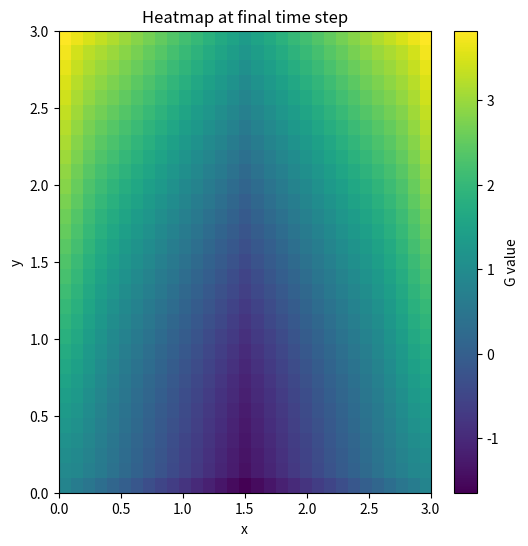
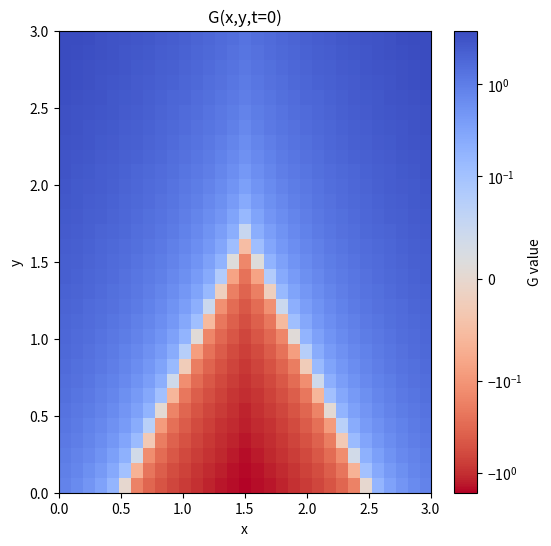

Generate these figures, in order, with matplotlib:
import numpy as np
import matplotlib.pyplot as plt
from matplotlib.animation import FuncAnimation
from matplotlib.colors import SymLogNorm

# --- Constants (from your original) ---
A, B, C, D = 0.6079, -2.554, 7.31, 1.23

# --- Domain discretization (from your original) ---
x0, xN, dx = 0.0, 3.0, 0.1
y0, yN, dy = 0.0, 3.0, 0.1
t_final, dt = 5.0, 0.01
radius = 1.0    # you used this as 'w' in BCs
centre = 1.5

# build grids
x = np.arange(x0, xN + 1e-12, dx)
y = np.arange(y0, yN + 1e-12, dy)
Nx = len(x)
Ny = len(y)
Nt = int(round(t_final / dt)) + 1

# --- Velocity field ---
eps = 0.9
omega = 1

u_x = np.zeros((Nx, Ny))           # zero x-velocity
U = 0.14                            # upward velocity
u_y = np.ones((Nx, Ny)) * U        # constant upward
u_y_full = []

# --- Flame speed constant used to compute M (steady solution) ---
s_L_constant = 0.0725887

# compute slope M so that s_L * sqrt(M^2 + 1) = U
# (make sure U/s_L_constant >= 1)
if (U / s_L_constant) <= 1.0:
    raise ValueError("U must be >= s_L for real M.")
M = np.sqrt((U / s_L_constant) ** 2 - 1.0)
print("Using M =", M)

# --- Initialize G and phi arrays ---
G = np.zeros((Nx, Ny, Nt))
phi = np.ones((Nx, Ny, Nt)) * 0.5  # phi constant in your original

# Set initial field to steady analytic solution: G(x,y) = M*(x - radius) + y
for i in range(Nx):
    for j in range(Ny):
        G[i, j, 0] = M * (abs(x[i] - centre) - radius) + y[j]

# --- Boundary conditions helper:
# bottom (y=0): Dirichlet (inflow)
# left, right, top: outflow / zero-gradient (copy from adjacent interior cell)
def apply_bcs(G_slice):
    # bottom (inflow): Dirichlet
    for ii in range(Nx):
        G_slice[ii, 0] = M * (abs(x[ii] - centre) - radius) + 0.0

    # left (x=0): zero-gradient (copy from x=1)
    #for jj in range(Ny):
    #    G_slice[0, jj] = G_slice[1, jj]

    # right (x = xN): zero-gradient (copy from x = Nx-2)
    for jj in range(Ny):
        for ii in range(Nx // 2):
            G_slice[Nx - ii - 1, jj] = G_slice[ii, jj]
            G_slice[Nx - ii - 1, jj] = G_slice[ii, jj]

    # top (y = yN): zero-gradient (copy from y = Ny-2)
    #for ii in range(Nx):
    #    G_slice[ii, Ny - 1] = G_slice[ii, Ny - 2]

# Apply BCs at initial time (t=0)
apply_bcs(G[:, :, 0])

# --- CFL check for explicit advection (simple sufficient condition) ---
cfl = dt * (np.abs(u_x).max() / dx + np.abs(u_y).max() / dy)
print("CFL value (dt*(|u_x|/dx + |u_y|/dy)) =", cfl)
if cfl >= 1.0:
    print("Warning: CFL >= 1.0; reduce dt or increase dx/dy for stability.")

# --- Time-stepping: explicit upwind for advection; use previous time for gradients---
for n in range(1, Nt):
    # start from previous time slice
    G_prev = G[:, :, n - 1].copy()
    G_new = G_prev.copy()

    # apply Dirichlet on bottom inflow for this new time slice (makes sure inflow is enforced)
    for ii in range(Nx):
        G_new[ii, 0] = M * (abs(x[ii] - centre) - radius) + 0.0
    
    t = n * dt
    for j in range(Ny):
        for i in range(Nx):
            u_y[i, j] = U * (1 + eps * np.sin(omega * (t - j*dy)))

    # interior points update (i indexes x, j indexes y)
    for j in range(1, Ny - 1):       # avoid top row (Ny-1) because we treat it as outflow
        for i in range(1, Nx - 1):   # avoid left (0) and right (Nx-1)
            # upwind/backward differences because u_x >= 0? here u_x == 0 so dx contribution zero
            # but implement general form:
            if u_x[i, j] >= 0:
                dGdx = (G_prev[i, j] - G_prev[i - 1, j]) / dx
            else:
                dGdx = (G_prev[i + 1, j] - G_prev[i, j]) / dx

            if u_y[i, j] >= 0:
                dGdy = (G_prev[i, j] - G_prev[i, j - 1]) / dy
            else:
                dGdy = (G_prev[i, j + 1] - G_prev[i, j]) / dy

            # local laminar flame speed (using phi at previous time)
            s_L = A * (phi[i, j, n - 1] ** B) * np.exp(-C * (phi[i, j, n - 1] - D) ** 2)

            grad_norm = np.sqrt(dGdx * dGdx + dGdy * dGdy)

            adv = u_x[i, j] * dGdx + u_y[i, j] * dGdy

            # explicit update: G^{n+1} = G^n - dt*(adv - s_L * |grad|)
            G_new[i, j] = G_prev[i, j] - dt * (adv - s_L * grad_norm)

    # set boundaries on G_new as outflow (zero-gradient) except bottom which is Dirichlet
    apply_bcs(G_new)

    # save
    G[:, :, n] = G_new

# --- Plot final heatmap ---
final = G[:, :, -1].T  # transpose so rows correspond to y for imshow with origin='lower'
plt.figure(figsize=(6,6))
plt.imshow(final, extent=[x0, xN, y0, yN], origin='lower', aspect='auto')
plt.colorbar(label="G value")
plt.title("Heatmap at final time step")
plt.xlabel("x"); plt.ylabel("y")
plt.show()

# --- Quick diagnostic: print min/max of G over time to confirm steady behavior ---
print("G initial min/max:", G[:, :, 0].min(), G[:, :, 0].max())
print("G final min/max:  ", G[:, :, -1].min(), G[:, :, -1].max())





fig, ax = plt.subplots(figsize=(6,6))

linthresh = 0.1  # values within [-0.1,0.1] change linearly
norm = SymLogNorm(linthresh=linthresh, vmin=np.min(G), vmax=np.max(G), base=10)

frame0 = G[:, :, 0].T
im = ax.imshow(frame0, extent=[x[0], x[-1], y[0], y[-1]],
               origin='lower', aspect='auto', cmap="coolwarm_r", norm=norm)

cbar = plt.colorbar(im, ax=ax)
cbar.set_label("G value")

ax.set_title("G(x,y,t=0)")
ax.set_xlabel("x")
ax.set_ylabel("y")

def update(frame):
    im.set_data(G[:, :, frame].T)
    ax.set_title(f"G(x,y,t={round(frame * dt, 4)})")
    return [im]

ani = FuncAnimation(
    fig,
    update,
    frames=G.shape[2],
    interval=int(1000 * dt),
    blit=False
)

plt.show()
